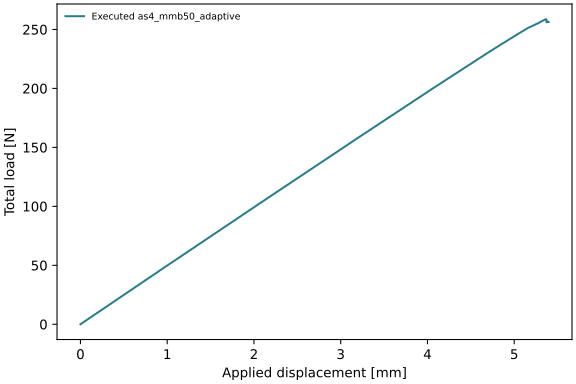

Values plotted in this chart, from the file beside it:
time, displacement_mm, total_force_N
0.0, -0.0, -0.0
0.02, 0.12, 6.012
0.04, 0.24, 11.96
0.06, 0.36, 17.94
0.08, 0.48, 23.92
0.1, 0.6, 29.89
0.12, 0.72, 35.87
0.14, 0.84, 41.85
0.16, 0.96, 47.82
0.18, 1.08, 53.75
0.2, 1.2, 59.68
0.22, 1.32, 65.61
0.24, 1.44, 71.54
0.26, 1.56, 77.46
0.28, 1.68, 83.39
0.3, 1.8, 89.32
0.32, 1.92, 95.25
0.34, 2.04, 101.2
0.36, 2.16, 107.1
0.38, 2.28, 113
0.4, 2.4, 118.9
0.42, 2.52, 124.8
0.44, 2.64, 130.6
0.46, 2.76, 136.5
0.48, 2.88, 142.4
0.5, 3.0, 148.3
0.52, 3.12, 154.2
0.54, 3.24, 160.1
0.56, 3.36, 165.9
0.58, 3.48, 171.7
0.6, 3.6, 177.6
0.62, 3.72, 183.4
0.64, 3.84, 189.2
0.66, 3.96, 195.1
0.68, 4.08, 200.9
0.7, 4.2, 206.6
0.72, 4.32, 212.3
0.74, 4.44, 218.1
0.76, 4.56, 223.8
0.78, 4.68, 229.5
0.8, 4.8, 235.1
0.82, 4.92, 240.6
0.84, 5.04, 246
0.86, 5.16, 251.3
0.88, 5.28, 255.5
0.885, 5.31, 256.7
0.8925, 5.355, 258.4
0.8932, 5.359, 258.5
0.8943, 5.366, 258.7
0.8947, 5.368, 258.7
0.8948, 5.369, 258.6
0.895, 5.37, 258.6
0.8951, 5.371, 258.6
0.8951, 5.371, 258.5
0.8952, 5.371, 258.5
0.8952, 5.371, 258.5
0.8952, 5.371, 258.4
0.8952, 5.371, 258.4
0.8953, 5.372, 258.4
0.8953, 5.372, 258.4
... 41 more rows
